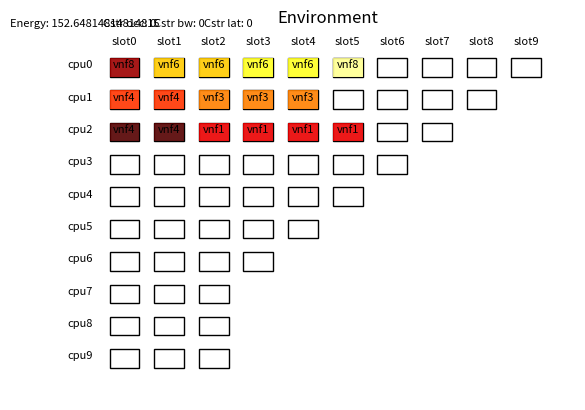

Write the Python code that produced this figure.
import numpy as np
import matplotlib.pyplot as plt
import matplotlib.patches as mpatches

#物理环境下的主机的属性
CPU_PROPERTIES_SMALL = [10, 9, 8, 7, 6, 5, 4, 3, 3, 3]#10个主机（小），每个主机上的 CPU的数量
CPU_PROPERTIES_LARGE = [10, 9, 8, 7, 6, 5, 4, 3, 3, 3, 10, 9, 8, 7, 6, 5, 4, 3, 3, 3]#20个主机（大），CPU的数量

LINK_PROPERTIES_BW_SMALL = [1000, 800, 600, 400, 400, 200, 200, 100, 100, 100]
LINK_PROPERTIES_BW_LARGE = [1000, 800, 600, 400, 400, 200, 200, 100, 100, 100, 1000, 800, 600, 400, 400, 200, 200, 100, 100, 100]

LINK_PROPERTIES_LAT_SMALL = [30, 50, 10, 20, 10, 30, 40, 50, 40, 20]
LINK_PROPERTIES_LAT_LARGE = [30, 50, 10, 20, 10, 30, 40, 50, 40, 20, 30, 50, 10, 20, 10, 30, 40, 50, 40, 20]

#SFC的特征---每个VNF对CPU数量、带宽数量、本身的处理时间
VNFD_PROPERTIES_SIZE_SMALL = [0, 4, 3, 3, 2, 2, 2, 1, 1]# 0 是一个占位，CPU的数量
VNFD_PROPERTIES_BW_SMALL =   [0, 100, 80, 60, 40, 20, 10, 50, 30]#带宽 需求
VNFD_PROPERTIES_LAT_SMALL =  [0, 100, 80, 60, 40, 20, 10, 50, 30]#处理过程的时延


class Environment(object):
    """
        Implementation of a sequence-to-sequence model based on dynamic multi-cell RNNs

        Attributes:
            num_cpus(int)                           -- Number of hosts
            num_vnfds(int)                          -- Number of VNF descriptors
            env_profile(str)                        -- Environment profile
            dict_vnf_profile(str)                   -- VNF dictionary profile
    """

    def __init__(self, num_cpus, num_vnfds, omigas, env_profile="small_default", dict_vnf_profile="small_default"):

        # Environment properties
        self.num_cpus = num_cpus
        self.num_vnfds = num_vnfds
        self.cpu_properties = [{"numSlots": 0} for _ in range(num_cpus)]
        self.link_properties = [{"bandwidth": 0, "latency": 0} for _ in range(num_cpus)]
        self.vnfd_properties = [{"size": 0, "bandwidth": 0, "latency": 0} for _ in range(num_vnfds + 1)]
        self.p_min = 200 #主机的开机的能耗（无VNF部署时）
        self.p_slot = 100#主机在有VNF运行时，CPU利用相关的能耗

        # Assign environmental properties   分大小不同的规模取出主机的属性与SFC的特征
        self._getEnvProperties(num_cpus, env_profile)
        self._getVnfdProperties(num_vnfds, dict_vnf_profile)

        # Environment cell slots
        self.max_slots = max([cpu["numSlots"] for cpu in self.cpu_properties])#取cpu_properties 列表的（键值对）值的最大
        self.cells = np.empty((self.num_cpus, self.max_slots))#随机初始化一个矩阵num_cpus:主机的数量，max_slots：最多的CPU

        #omigas的列数，即目标的数量
        self.objectives = np.zeros(len(omigas))
        #Initialize Environment variables
        self._initEnv()#环境的属性与SFC的属性不能被覆盖

    def _initEnv(self):

        # Clear environment
        self.cells[:] = np.nan #不是一个数字， 一个二维表，VNF占用CPU实际分配的表
        self.cpu_used = np.zeros(self.num_cpus)
        self.cpu_uti = np.zeros(self.num_cpus)#cpu利用率
        self.link_used = np.zeros(self.num_cpus)
        self.link_uti = np.zeros(self.num_cpus)#带宽利用率

        # Clear placement
        self.service_length = 0
        self.network_service = None
        self.placement = None
        self.first_slots = None #某个VNF可能占用多个CPU，firSt为占用CPU（主机上的）的开始位置
        self.reward = None
        self.constraint_occupancy = None
        self.constraint_bandwidth = None
        self.constraint_latency = None
        self.invalid_placement = False
        self.invalid_bandwidth = False
        self.invalid_latency = False

        self.link_latency = 0
        self.cpu_latency = 0

        self.objectives[:] = np.nan


    def _getEnvProperties(self,num_cpus, env_profile):

        if env_profile == "small_default":

            assert num_cpus == len(CPU_PROPERTIES_SMALL)

            for i in range(num_cpus):

                self.cpu_properties[i]["numSlots"] = CPU_PROPERTIES_SMALL[i] #[{"numSlots":CPU_PROPERTIES_SMALL[0]},{"numSlots":CPU_PROPERTIES_SMALL[1]，...}
                self.link_properties[i]["bandwidth"] = LINK_PROPERTIES_BW_SMALL[i]
                self.link_properties[i]["latency"] = LINK_PROPERTIES_LAT_SMALL[i]

        elif env_profile == "large_default":

            assert num_cpus == len(CPU_PROPERTIES_LARGE)

            for i in range(num_cpus):

                self.cpu_properties[i]["numSlots"] = CPU_PROPERTIES_LARGE[i]
                self.link_properties[i]["bandwidth"] = LINK_PROPERTIES_BW_LARGE[i]
                self.link_properties[i]["latency"] = LINK_PROPERTIES_LAT_LARGE[i]

        else:
            raise Exception('Environment not detected.')


    def _getVnfdProperties(self, num_vnfds, dict_vnf_profile):

        if dict_vnf_profile == "small_default":

            assert num_vnfds + 1 == len(VNFD_PROPERTIES_SIZE_SMALL)

            for i in range(num_vnfds + 1):

                self.vnfd_properties[i]["size"] = VNFD_PROPERTIES_SIZE_SMALL[i]
                self.vnfd_properties[i]["bandwidth"] = VNFD_PROPERTIES_BW_SMALL[i]
                self.vnfd_properties[i]["latency"] = VNFD_PROPERTIES_LAT_SMALL[i]

        else:
            raise Exception('VNF dictionary not detected.')


    def _placeSlot(self, cpu, vnf):
        """ Place VM """#放入主机的上的CPU，CPU被编号

        occupied_slot = np.nan

        for slot in range(self.cpu_properties[cpu]["numSlots"]):
            if np.isnan(self.cells[cpu][slot]):
                self.cells[cpu][slot] = vnf
                occupied_slot = slot
                break

        return occupied_slot


    def _placeVNF(self, i, cpu, vnf):
        """ Place VNF """

        if self.vnfd_properties[vnf]["size"] <= (self.cpu_properties[cpu]["numSlots"] - self.cpu_used[cpu]):

            for slot in range(self.vnfd_properties[vnf]["size"]):
                occupied_slot = self._placeSlot(cpu, vnf)

                # Anotate first slot used by the VNF
                if slot == 0:
                    self.first_slots[i] = occupied_slot

            self.cpu_used[cpu] += self.vnfd_properties[vnf]["size"]

        else:

            self.cpu_used[cpu] += self.vnfd_properties[vnf]["size"]
            self.first_slots[i] = -1

    def _computeLink(self):
        """ Compute link usage and link latency """

        self.bandwidth = max([self.vnfd_properties[vnf]["bandwidth"] for vnf in self.network_service])

        for i in range(self.service_length):

            cpu = self.placement[i]

            if i == 0:
                #self.link_used[cpu] += self.bandwidth
                self.link_used[cpu] += self.vnfd_properties[self.network_service[i]]["bandwidth"]
                self.link_latency += self.link_properties[cpu]["latency"]
            elif cpu != self.placement[i-1]: #相邻两个VNF不消耗link
                #self.link_used[cpu] += self.bandwidth
                self.link_used[cpu] += self.vnfd_properties[self.network_service[i]]["bandwidth"]
                self.link_latency += self.link_properties[cpu]["latency"]

            if i == self.service_length - 1:
                #self.link_used[cpu] += self.bandwidth
                self.link_used[cpu] += self.vnfd_properties[self.network_service[i]]["bandwidth"]
                self.link_latency += self.link_properties[cpu]["latency"]
            '''
            elif cpu != self.placement[i+1]:
                #self.link_used[cpu] += self.bandwidth
                self.link_used[cpu] += self.vnfd_properties[i]["bandwidth"]
                self.link_latency += self.link_properties[cpu]["latency"]
            '''

    def _computeReward(self, omiga):
        """ Compute reward signals """

        # Check occupancy
        self.constraint_occupancy = 0
        for i in range(self.num_cpus): #num_cpus = 主机的数量
            if self.cpu_used[i] > self.cpu_properties[i]["numSlots"]:
                self.invalid_placement = True  #当出现实际的CPU放置超过主机的属性时，放置是不合理
                self.constraint_occupancy += self.cpu_used[i] - self.cpu_properties[i]["numSlots"]

            self.cpu_uti[i] = self.cpu_used[i] / self.cpu_properties[i]["numSlots"]
            if self.cpu_uti[i] > 1:
                self.cpu_uti[i] = 1

        # Check bandwidth
        self.constraint_bandwidth = 0
        for i in range(self.num_cpus):
            if self.link_used[i] > self.link_properties[i]["bandwidth"]:
                self.invalid_bandwidth = True #当出现实际的link放置超过主机的属性时，放置是不合理
                self.constraint_bandwidth += self.link_used[i] - self.link_properties[i]["bandwidth"]

            self.link_uti[i] = self.link_used[i] / self.link_properties[i]["bandwidth"]
            if self.link_uti[i] > 1:
                self.link_uti[i] = 1

        # Check latency   VNF的处理时延（CPU时延） SFC上所有VNF的时延之和，即CPU时延由VNF的类型决定
        self.cpu_latency = sum([self.vnfd_properties[vnf]["latency"] for vnf in self.network_service[:self.service_length]])

        self.constraint_latency = 0
        if self.link_latency > self.cpu_latency:
            self.invalid_latency = True
            self.constraint_latency += self.link_latency - self.cpu_latency

        #所有主机的CPU的能耗
        powerConsume = 0
        for cpu in range(self.num_cpus):
            if self.cpu_used[cpu]:
                powerConsume += self.p_min + self.p_slot * self.cpu_used[cpu]
        #所有VNF消耗的带宽
        linkConsume = sum(self.link_used)

        #所有nodeCPU利用率的平均值
        #cpuUti = np.average(self.cpu_uti)
        cpuUti = sum(self.cpu_uti)/len(np.nonzero(self.cpu_uti)[0])

        # 所有nodeCPU利用率的平均值
        linkUti = sum(self.link_uti)/len(np.nonzero(self.link_uti)[0])

        # 定义不同的目标,第一个目标是能耗、第二个目标是CPU利用率（即拥塞率）
        self.objectives[0] = powerConsume/10

        #self.objectives[1] = linkConsume
        #self.objectives[1] = self.link_latency
        self.objectives[1] = cpuUti*100

        #第三个目标：链路利用率
        if len(self.objectives) == 3 :
            self.objectives[2] = linkUti*100

        self.reward = sum(np.multiply(omiga, self.objectives))


    def step(self, length, network_service, placement,omiga):
        """ Place network service """
        # network_service = SFC  placement = VNF放置的位置 length = SFC中VNF的数量，  每次放一个SFC

        self.service_length = length  #SFC中VNF的数量
        self.network_service = network_service #SFC
        self.placement = placement
        self.first_slots = -np.ones(length, dtype='int32')

        for i in range(length):
            self._placeVNF(i, placement[i], network_service[i])#依次将SFC的每个VNF放入placement中

        self._computeLink()
        self._computeReward(omiga)

    def clear(self):

        # Reset environmental variables
        self._initEnv()

    def render(self):
        """ Render environment using MatplotLib """#放置的结果可视化

        # Creates just a figure and only one subplot
        fig, ax = plt.subplots()
        ax.set_title('Environment')

        margin = 3
        margin_ext = 6
        xlim = 100
        ylim = 80

        # Set drawing limits
        plt.xlim(0, xlim)
        plt.ylim(-ylim, 0)

        # Set hight and width for the box
        high = np.floor((ylim - 2 * margin_ext - margin * (self.num_cpus - 1)) / self.num_cpus)
        wide = np.floor((xlim - 2 * margin_ext - margin * (self.max_slots - 1)) / self.max_slots)

        plt.text(1, 1, "Energy: {}".format(self.reward), ha="center", family='sans-serif', size=8)
        plt.text(10, 1, "Cstr occ: {}".format(self.constraint_occupancy), ha="center", family='sans-serif', size=8)
        plt.text(20, 1, "Cstr bw: {}".format(self.constraint_bandwidth), ha="center", family='sans-serif', size=8)
        plt.text(30, 1, "Cstr lat: {}".format(self.constraint_latency), ha="center", family='sans-serif', size=8)


        # Plot slot labels
        for slot in range(self.max_slots):
            x = wide * slot + slot * margin + margin_ext
            plt.text(x + 0.5 * wide, -3, "slot{}".format(slot), ha="center", family='sans-serif', size=8)

        # Plot cpu labels & placement empty boxes
        for cpu in range(self.num_cpus):
            y = -high * (cpu + 1) - (cpu) * margin - margin_ext
            plt.text(0, y + 0.5 * high, "cpu{}".format(cpu), ha="center", family='sans-serif', size=8)

            for slot in range(self.cpu_properties[cpu]["numSlots"]):
                x = wide * slot + slot * margin + margin_ext
                rectangle = mpatches.Rectangle((x, y), wide, high, linewidth=1, edgecolor='black', facecolor='none')
                ax.add_patch(rectangle)

        # Select service_length colors from a colormap
        cmap = plt.cm.get_cmap('hot')
        colormap = [cmap(np.float32(i+1)/(self.service_length+1)) for i in range(self.service_length)]

        # Plot service boxes
        for idx in range(self.service_length):
            vnf = self.network_service[idx]
            cpu = self.placement[idx]
            first_slot = self.first_slots[idx]

            for k in range(self.vnfd_properties[vnf]["size"]):

                # Plot ONLY if it is a valid placement
                if first_slot != -1:
                    slot = first_slot + k
                    x = wide * slot + slot * margin + margin_ext
                    y = -high * (cpu + 1) - cpu * margin - margin_ext
                    rectangle = mpatches.Rectangle((x, y), wide, high, linewidth=0, facecolor=colormap[idx], alpha=.9)
                    ax.add_patch(rectangle)
                    plt.text(x + 0.5 * wide, y + 0.5 * high, "vnf{}".format(vnf), ha="center", family='sans-serif', size=8)

        plt.axis('off')
        plt.show()


if __name__ == "__main__":

    # Define environment
    num_cpus = 10
    num_vnfds = 8

    env = Environment(num_cpus, num_vnfds, omigas=[1.0, 1.0, 1.0])

    # Allocate service in the environment
    service_length = 8
    network_service = [4, 8, 1, 4, 3, 6, 6, 8]
    #placement =       [2, 3, 2, 1, 1, 0, 0, 0]
    placement =       [2, 0, 2, 1, 1, 0, 0, 0]

    env.step(service_length, network_service, placement, omiga=[0.5, 0.5, 0.5])

    print("Placement Invalid: ", env.invalid_placement)
    print("Link used: ", env.link_used, "Invalid: ", env.invalid_bandwidth)
    print("CPU used:", env.cpu_used)
    print("CPU Latency: ", env.cpu_latency, "Link Latency: ", env.link_latency, "Invalid: ", env.invalid_latency)
    print("Reward: ", env.reward)
    for i in range(len(env.objectives)):
        print("objective_", i, env.objectives[i],  "   ")

    print("Constraint_occupancy: ", env.constraint_occupancy)
    print("Constraint_bandwidth: ", env.constraint_bandwidth)
    print("CPU utilization: ", env.cpu_uti, "CPU utilization average", np.average(env.cpu_uti))
    print("Link utilization: ", env.link_uti,"Link utilization average: ", np.average(env.link_uti))
    print("Constraint_latency: ", env.constraint_latency)

    env.render()
    env.clear()




